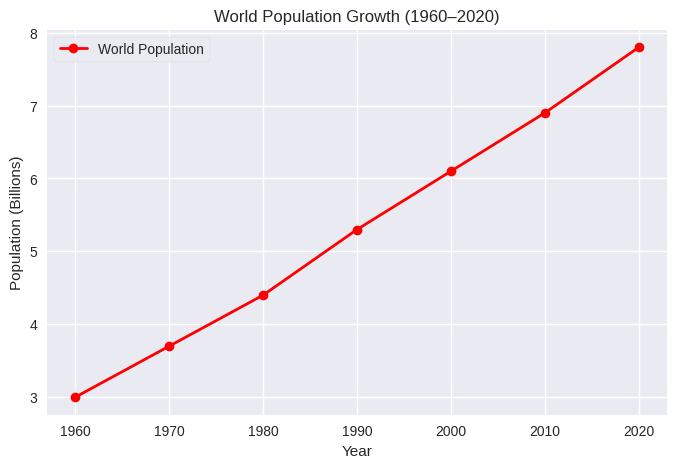
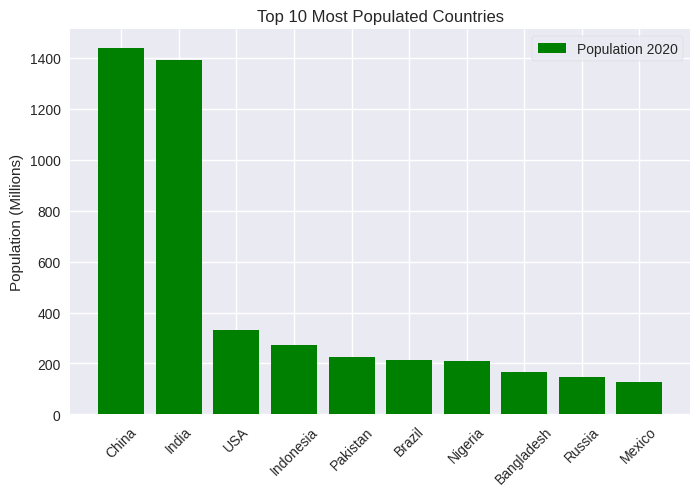
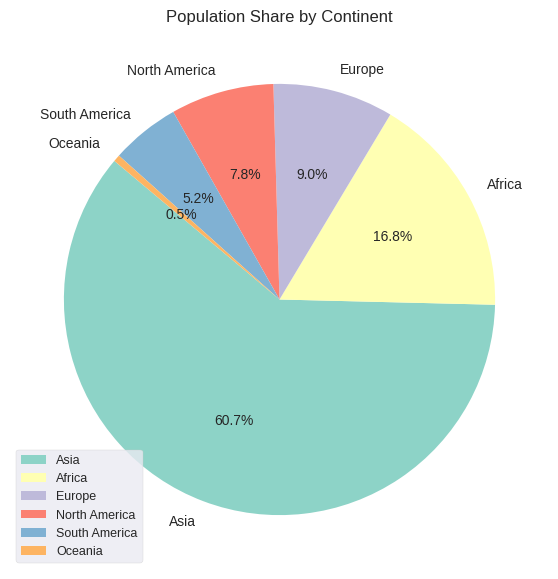
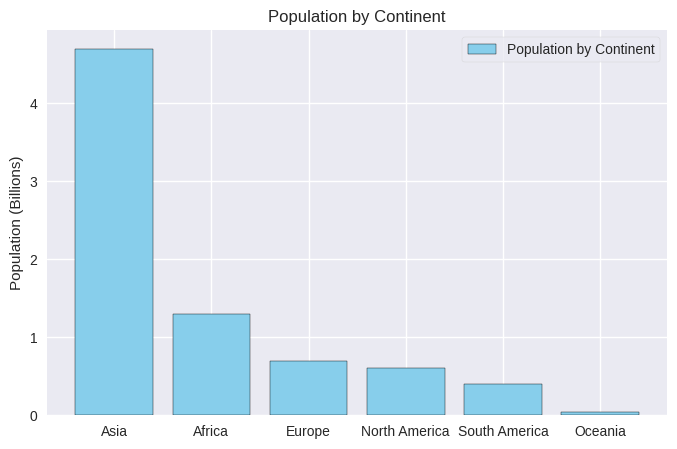
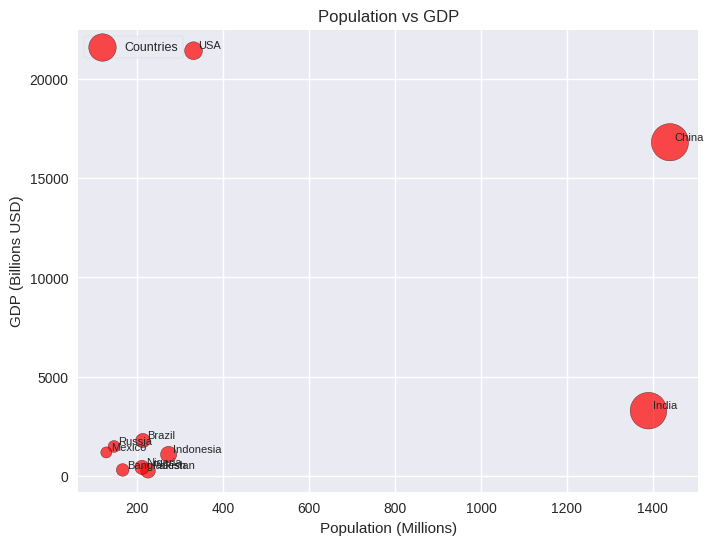

These figures' Python source, in order:
import pandas as pd
import matplotlib.pyplot as plt

# ==============================
# 1. Create Sample Dataset
# ==============================

# Years and global population (billions approx.)
years = list(range(1960, 2021, 10))
world_population = [3.0, 3.7, 4.4, 5.3, 6.1, 6.9, 7.8]  # billions

# Latest population of top 10 countries (millions approx.)
top_countries = {
    'China': 1440,
    'India': 1390,
    'USA': 331,
    'Indonesia': 273,
    'Pakistan': 225,
    'Brazil': 213,
    'Nigeria': 211,
    'Bangladesh': 166,
    'Russia': 146,
    'Mexico': 128
}

# Population share by continent (billions approx.)
continents = {
    'Asia': 4.7,
    'Africa': 1.3,
    'Europe': 0.7,
    'North America': 0.6,
    'South America': 0.4,
    'Oceania': 0.04
}

# Sample population vs GDP dataset
pop_gdp_data = {
    'Country': ['China', 'India', 'USA', 'Indonesia', 'Pakistan',
                'Brazil', 'Nigeria', 'Bangladesh', 'Russia', 'Mexico'],
    'Population': [1440, 1390, 331, 273, 225, 213, 211, 166, 146, 128],  # millions
    'GDP': [16800, 3300, 21400, 1100, 280, 1800, 450, 320, 1500, 1200]   # billions USD
}
df_pop_gdp = pd.DataFrame(pop_gdp_data)

plt.style.use('seaborn-v0_8')

# ==============================
# 2. Visualization (Each Chart Separately)
# ==============================

# --- Line Plot: World population growth ---
plt.figure(figsize=(8, 5))
plt.plot(years, world_population, marker='o', color='red', linewidth=2, label="World Population")
plt.title("World Population Growth (1960–2020)")
plt.xlabel("Year")
plt.ylabel("Population (Billions)")
plt.legend(loc="upper left", fontsize=10, frameon=True)
plt.grid(True)
plt.show()

# --- Bar Chart: Top 10 populated countries ---
plt.figure(figsize=(8, 5))
plt.bar(top_countries.keys(), top_countries.values(), color='green', label="Population 2020")
plt.title("Top 10 Most Populated Countries")
plt.ylabel("Population (Millions)")
plt.xticks(rotation=45)
plt.legend(loc="upper right", fontsize=10, frameon=True)
plt.show()

# --- Pie Chart: Population share by continent ---
plt.figure(figsize=(7, 7))
plt.pie(continents.values(), labels=continents.keys(),
        autopct='%1.1f%%', startangle=140, colors=plt.cm.Set3.colors)
plt.title("Population Share by Continent")
plt.legend(continents.keys(), loc="lower left", fontsize=9, frameon=True)
plt.show()

# --- NEW Bar Chart: Population by continent ---
plt.figure(figsize=(8, 5))
plt.bar(continents.keys(), continents.values(), color='skyblue', edgecolor='black', label="Population by Continent")
plt.title("Population by Continent")
plt.ylabel("Population (Billions)")
plt.legend(loc="upper right", fontsize=10, frameon=True)
plt.show()

# --- Scatter Plot: Population vs GDP ---
plt.figure(figsize=(8, 6))
plt.scatter(df_pop_gdp["Population"], df_pop_gdp["GDP"],
            s=df_pop_gdp["Population"]/2, c='red', alpha=0.7, edgecolors="k", label="Countries")
for i, row in df_pop_gdp.iterrows():
    plt.text(row["Population"]+10, row["GDP"]+100, row["Country"], fontsize=8)  # shifted for clarity
plt.title("Population vs GDP")
plt.xlabel("Population (Millions)")
plt.ylabel("GDP (Billions USD)")
plt.legend(loc="upper left", fontsize=9, frameon=True)
plt.grid(True)
plt.show()
